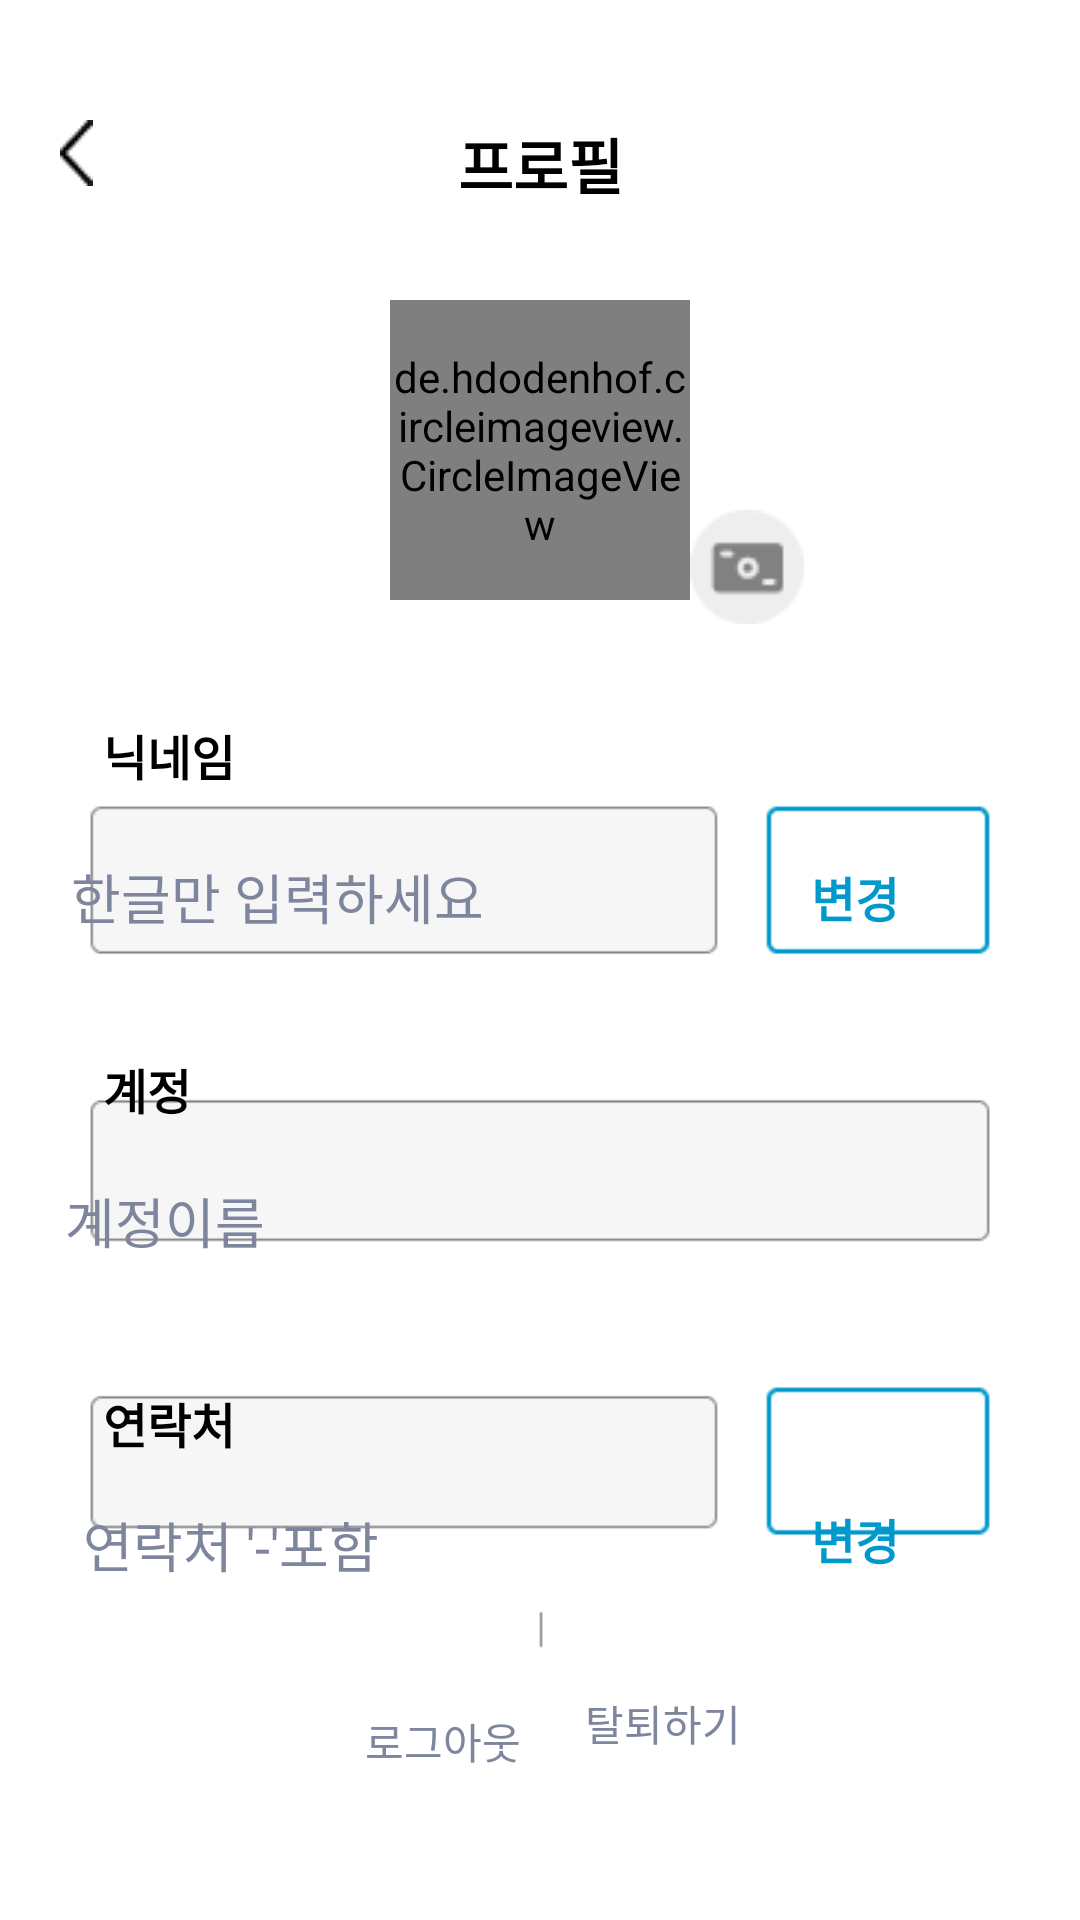

Write the Android layout XML for this screen, with the resource values it uses.
<!-- AndroidManifest.xml: application theme Theme.EV_CHECK -->
<!-- res/layout/activity_privacy.xml -->
<?xml version="1.0" encoding="utf-8"?>
<androidx.constraintlayout.widget.ConstraintLayout xmlns:android="http://schemas.android.com/apk/res/android"
    xmlns:app="http://schemas.android.com/apk/res-auto"
    xmlns:tools="http://schemas.android.com/tools"
    android:layout_width="match_parent"
    android:layout_height="match_parent"
    android:background="@color/white"
    tools:context=".mypage.PrivacyActivity">

    <ImageView
        android:id="@+id/imageView5"
        android:layout_width="wrap_content"
        android:layout_height="wrap_content"
        app:layout_constraintBottom_toBottomOf="parent"
        app:layout_constraintEnd_toEndOf="parent"
        app:layout_constraintStart_toStartOf="parent"
        app:layout_constraintTop_toTopOf="parent"
        app:srcCompat="@drawable/p1" />

    <TextView
        android:id="@+id/textView"
        android:layout_width="wrap_content"
        android:layout_height="wrap_content"
        android:layout_marginTop="40dp"
        android:text="프로필"
        android:textColor="#000000"
        android:textSize="20sp"
        android:textStyle="bold"
        app:layout_constraintEnd_toEndOf="parent"
        app:layout_constraintStart_toStartOf="parent"
        app:layout_constraintTop_toTopOf="parent" />

    <TextView
        android:id="@+id/textView3"
        android:layout_width="wrap_content"
        android:layout_height="wrap_content"
        android:layout_marginTop="240dp"
        android:text="닉네임"
        android:textColor="#000000"
        android:textSize="16sp"
        android:textStyle="bold"
        app:layout_constraintEnd_toEndOf="parent"
        app:layout_constraintHorizontal_bias="0.109"
        app:layout_constraintStart_toStartOf="parent"
        app:layout_constraintTop_toTopOf="parent" />

    <TextView
        android:id="@+id/tv_change1"
        android:layout_width="86dp"
        android:layout_height="54dp"
        android:layout_marginTop="272dp"
        android:gravity="center|center_vertical"
        android:text="변경"
        android:textColor="#0199CB"
        android:textSize="16sp"
        android:textStyle="bold"
        app:layout_constraintEnd_toEndOf="parent"
        app:layout_constraintHorizontal_bias="0.883"
        app:layout_constraintStart_toStartOf="parent"
        app:layout_constraintTop_toTopOf="parent" />

    <TextView
        android:id="@+id/textView4"
        android:layout_width="wrap_content"
        android:layout_height="wrap_content"
        android:layout_marginTop="88dp"
        android:text="계정"
        android:textColor="#000000"
        android:textSize="16sp"
        android:textStyle="bold"
        app:layout_constraintEnd_toEndOf="parent"
        app:layout_constraintHorizontal_bias="0.104"
        app:layout_constraintStart_toStartOf="parent"
        app:layout_constraintTop_toBottomOf="@+id/textView3" />

    <TextView
        android:id="@+id/textView5"
        android:layout_width="wrap_content"
        android:layout_height="wrap_content"
        android:layout_marginTop="88dp"
        android:text="연락처"
        android:textColor="#000000"
        android:textSize="16sp"
        android:textStyle="bold"
        app:layout_constraintEnd_toEndOf="parent"
        app:layout_constraintHorizontal_bias="0.109"
        app:layout_constraintStart_toStartOf="parent"
        app:layout_constraintTop_toBottomOf="@+id/textView4" />

    <EditText
        android:id="@+id/edt_call"
        android:layout_width="230dp"
        android:layout_height="52dp"
        android:layout_marginStart="43dp"
        android:layout_marginTop="56dp"
        android:background="@android:color/transparent"
        android:ems="10"
        android:hint="연락처 '-'포함"
        android:inputType="textPersonName"
        android:textColorHint="#7E869E"
        app:layout_constraintEnd_toStartOf="@+id/tv_change2"
        app:layout_constraintStart_toStartOf="parent"
        app:layout_constraintTop_toBottomOf="@+id/edt_account" />

    <TextView
        android:id="@+id/tv_change2"
        android:layout_width="86dp"
        android:layout_height="54dp"
        android:layout_marginTop="160dp"
        android:gravity="center|center_vertical"
        android:text="변경"
        android:textColor="#0199CB"
        android:textSize="16sp"
        android:textStyle="bold"
        app:layout_constraintEnd_toEndOf="parent"
        app:layout_constraintHorizontal_bias="0.883"
        app:layout_constraintStart_toStartOf="parent"
        app:layout_constraintTop_toBottomOf="@+id/tv_change1" />

    <TextView
        android:id="@+id/tv_signOut"
        android:layout_width="wrap_content"
        android:layout_height="wrap_content"
        android:layout_marginTop="84dp"
        android:text="로그아웃"
        android:textColor="#7E869E"
        android:textSize="14sp"
        app:layout_constraintEnd_toEndOf="parent"
        app:layout_constraintHorizontal_bias="0.395"
        app:layout_constraintStart_toStartOf="parent"
        app:layout_constraintTop_toBottomOf="@+id/textView5" />

    <TextView
        android:id="@+id/textView9"
        android:layout_width="wrap_content"
        android:layout_height="wrap_content"
        android:layout_marginStart="3dp"
        android:layout_marginTop="24dp"
        android:text="탈퇴하기"
        android:textColor="#7E869E"
        android:textSize="14sp"
        app:layout_constraintEnd_toEndOf="parent"
        app:layout_constraintHorizontal_bias="0.139"
        app:layout_constraintStart_toEndOf="@+id/tv_signOut"
        app:layout_constraintTop_toBottomOf="@+id/tv_change2" />

    <ImageView
        android:id="@+id/img_back1"
        android:layout_width="wrap_content"
        android:layout_height="wrap_content"
        android:layout_marginStart="20dp"
        android:layout_marginTop="40dp"
        app:layout_constraintStart_toStartOf="parent"
        app:layout_constraintTop_toTopOf="parent"
        app:srcCompat="@drawable/icon2" />

    <EditText
        android:id="@+id/edt_account"
        android:layout_width="317dp"
        android:layout_height="52dp"
        android:layout_marginTop="56dp"
        android:background="@android:color/transparent"
        android:ems="10"
        android:hint="계정이름"
        android:inputType="textPersonName"
        android:textColorHint="#7E869E"
        app:layout_constraintEnd_toEndOf="parent"
        app:layout_constraintStart_toStartOf="parent"
        app:layout_constraintTop_toBottomOf="@+id/edt_nickname" />

    <EditText
        android:id="@+id/edt_nickname"
        android:layout_width="220dp"
        android:layout_height="52dp"
        android:layout_marginStart="25dp"
        android:layout_marginTop="273dp"
        android:background="@android:color/transparent"
        android:ems="10"
        android:hint="한글만 입력하세요"
        android:inputType="textPersonName"
        android:textColorHint="#7E869E"
        app:layout_constraintEnd_toStartOf="@+id/tv_change1"
        app:layout_constraintStart_toStartOf="parent"
        app:layout_constraintTop_toTopOf="parent" />

    <androidx.constraintlayout.widget.ConstraintLayout
        android:layout_width="wrap_content"
        android:layout_height="wrap_content"
        android:layout_marginTop="100dp"
        app:layout_constraintEnd_toEndOf="parent"
        app:layout_constraintStart_toStartOf="parent"
        app:layout_constraintTop_toTopOf="parent">

        <de.hdodenhof.circleimageview.CircleImageView
            android:id="@+id/img2"
            android:layout_width="100dp"
            android:layout_height="100dp"
            android:elevation="5dp"
            android:src="@drawable/group5"
            app:layout_constraintBottom_toBottomOf="parent"
            app:layout_constraintEnd_toEndOf="parent"
            app:layout_constraintStart_toStartOf="parent"
            app:layout_constraintTop_toTopOf="parent"
            tools:ignore="MissingClass" />

    </androidx.constraintlayout.widget.ConstraintLayout>

    <androidx.constraintlayout.widget.ConstraintLayout
        android:layout_width="wrap_content"
        android:layout_height="wrap_content"
        android:layout_marginStart="230dp"
        android:layout_marginTop="170dp"
        app:layout_constraintStart_toStartOf="parent"
        app:layout_constraintTop_toTopOf="parent">

        <ImageView
            android:id="@+id/img_camera"
            android:layout_width="wrap_content"
            android:layout_height="wrap_content"
            app:layout_constraintStart_toStartOf="parent"
            app:layout_constraintTop_toTopOf="parent"
            app:srcCompat="@drawable/group7" />
    </androidx.constraintlayout.widget.ConstraintLayout>

</androidx.constraintlayout.widget.ConstraintLayout>
<!-- resources referenced by this layout -->
<resources>
  <color name="white">#FFFFFFFF</color>
  <!-- drawable group5: png bitmap (drawable, 2918 bytes) -->
  <!-- drawable group7: png bitmap (drawable, 998 bytes) -->
  <!-- drawable icon2: png bitmap (drawable, 247 bytes) -->
  <!-- drawable p1: png bitmap (drawable, 4891 bytes) -->
  <style name="Theme.EV_CHECK" parent="Theme.MaterialComponents.DayNight.DarkActionBar">
  
          
          <item name="windowNoTitle">true</item>
  
          
          <item name="colorPrimary">@color/purple_500</item>
          <item name="colorPrimaryVariant">@color/purple_700</item>
          <item name="colorOnPrimary">@color/white</item>
          
          <item name="colorSecondary">@color/teal_200</item>
          <item name="colorSecondaryVariant">@color/teal_700</item>
          <item name="colorOnSecondary">@color/black</item>
          
          <item name="android:statusBarColor" tools:targetApi="l">?attr/colorPrimaryVariant</item>
          
      </style>
  <color name="purple_500">#00D2EE</color>
  <color name="purple_700">#FF3700B3</color>
  <color name="teal_200">#FF03DAC5</color>
  <color name="teal_700">#FF018786</color>
  <color name="black">#FF000000</color>
</resources>
